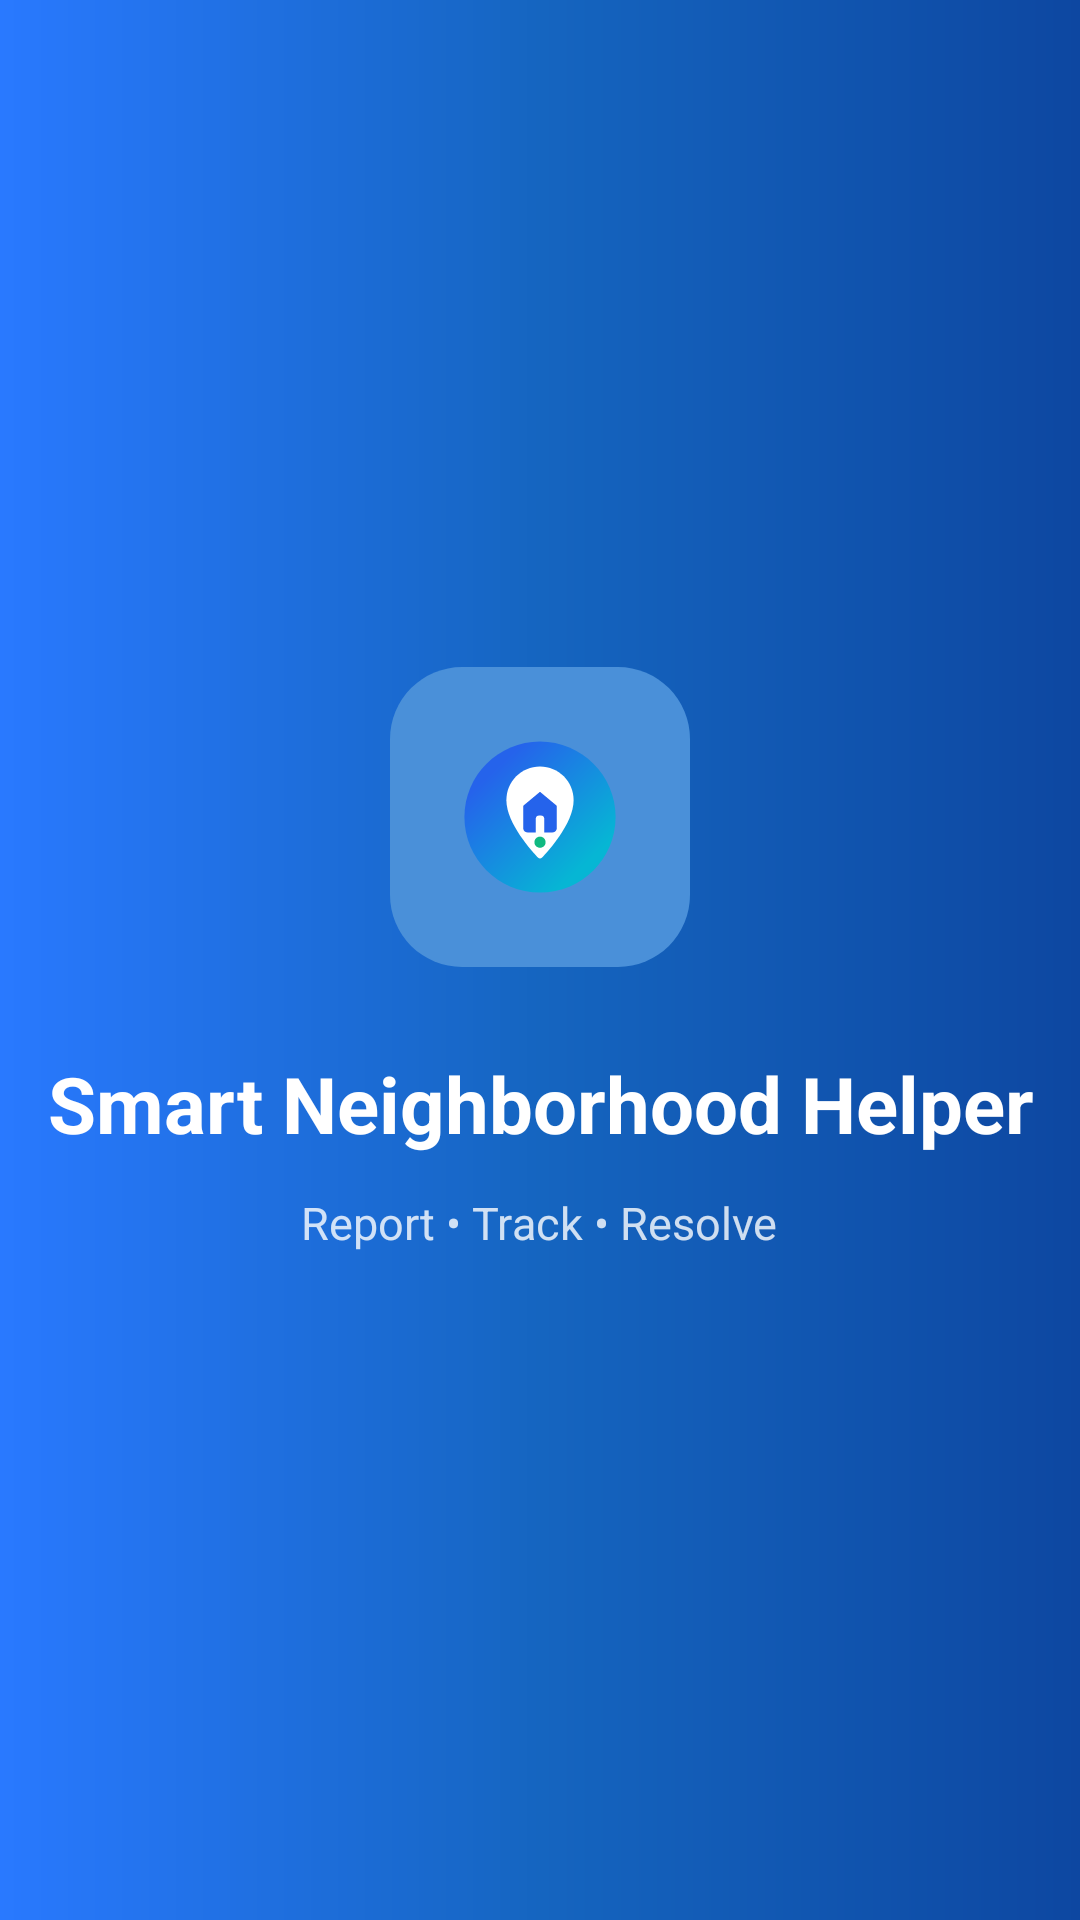

Layout XML and referenced resources for this Android screen:
<!-- AndroidManifest.xml: activity theme Theme.SmartNeighborhoodHelper.Splash -->
<!-- res/layout/activity_splash.xml -->
<?xml version="1.0" encoding="utf-8"?>
<LinearLayout xmlns:android="http://schemas.android.com/apk/res/android"
    android:layout_width="match_parent"
    android:layout_height="match_parent"
    android:orientation="vertical"
    android:gravity="center"
    android:background="@drawable/bg_splash_gradient">

    
    <FrameLayout
        android:layout_width="100dp"
        android:layout_height="100dp"
        android:background="@drawable/bg_splash_icon"
        android:layout_marginBottom="28dp">

        <ImageView
            android:layout_width="56dp"
            android:layout_height="56dp"
            android:layout_gravity="center"
            android:src="@drawable/ic_splash_logo"
            android:contentDescription="@string/app_name" />

    </FrameLayout>

    
    <TextView
        android:layout_width="wrap_content"
        android:layout_height="wrap_content"
        android:text="@string/app_name"
        android:textSize="26sp"
        android:textStyle="bold"
        android:textColor="@color/white"
        android:gravity="center"
        android:lineSpacingExtra="4dp"
        android:layout_marginBottom="12dp" />

    
    <TextView
        android:layout_width="wrap_content"
        android:layout_height="wrap_content"
        android:text="@string/splash_tagline"
        android:textSize="15sp"
        android:textColor="@color/white"
        android:alpha="0.8" />

</LinearLayout>
<!-- resources referenced by this layout -->
<resources>
  <color name="white">#FFFFFFFF</color>
  <!-- drawable bg_splash_gradient (drawable) -->
  <?xml version="1.0" encoding="utf-8"?>
  <shape xmlns:android="http://schemas.android.com/apk/res/android">
      <gradient
          android:type="linear"
          android:startColor="#0D47A1"
          android:centerColor="#1565C0"
          android:endColor="#2979FF"
          android:angle="180" />
  </shape>
  <!-- drawable bg_splash_icon (drawable) -->
  <?xml version="1.0" encoding="utf-8"?>
  <shape xmlns:android="http://schemas.android.com/apk/res/android"
      android:shape="rectangle">
      <solid android:color="#4A90D9" />
      <corners android:radius="24dp" />
  </shape>
  <!-- drawable ic_splash_logo (drawable) -->
  <?xml version="1.0" encoding="utf-8"?>
  <vector xmlns:android="http://schemas.android.com/apk/res/android"
      xmlns:aapt="http://schemas.android.com/aapt"
      android:width="120dp"
      android:height="120dp"
      android:viewportWidth="120"
      android:viewportHeight="120">
  
      
      <path android:pathData="M60,6C30.2,6 6,30.2 6,60s24.2,54 54,54 54,-24.2 54,-54S89.8,6 60,6z">
          <aapt:attr name="android:fillColor">
              <gradient
                  android:type="linear"
                  android:startX="28"
                  android:startY="26"
                  android:endX="92"
                  android:endY="94">
                  <item android:offset="0" android:color="#FF2563EB"/>
                  <item android:offset="1" android:color="#FF06B6D4"/>
              </gradient>
          </aapt:attr>
      </path>
  
      
      <path
          android:fillColor="#FFFFFFFF"
          android:pathData="M60,24c-13.3,0 -24,10.7 -24,24 0,16.6 18.5,36.7 22.7,41.1 0.7,0.7 1.9,0.7 2.6,0C65.5,84.7 84,64.6 84,48 84,34.7 73.3,24 60,24z"/>
  
      
      <path
          android:fillColor="#FF2563EB"
          android:pathData="M60,42 48,52v16c0,1.7 1.3,3 3,3h6V61c0,-1.1 0.9,-2 2,-2h2c1.1,0 2,0.9 2,2v10h6c1.7,0 3,-1.3 3,-3V52z"/>
  
      
      <path
          android:fillColor="#FF10B981"
          android:pathData="M60,74c-2.2,0 -4,1.8 -4,4s1.8,4 4,4 4,-1.8 4,-4 -1.8,-4 -4,-4z"/>
  
  </vector>
  <string name="app_name">Smart Neighborhood Helper</string>
  <string name="splash_tagline">Report • Track • Resolve</string>
  <style name="Theme.SmartNeighborhoodHelper.Splash" parent="Base.Theme.SmartNeighborhoodHelper">
          <item name="android:windowFullscreen">true</item>
          <item name="android:statusBarColor">#0D47A1</item>
      </style>
  <style name="Base.Theme.SmartNeighborhoodHelper" parent="Theme.Material3.Light.NoActionBar">
          
          <item name="colorPrimary">@color/primary</item>
          <item name="colorPrimaryDark">@color/primary_dark</item>
          <item name="colorOnPrimary">@color/on_primary</item>
  
          
          <item name="colorSecondary">@color/secondary</item>
  
          
          <item name="android:colorBackground">@color/background</item>
          <item name="colorSurface">@color/surface</item>
  
          
          <item name="colorError">@color/error</item>
  
          
          <item name="android:statusBarColor">@color/primary_dark</item>
  
          
          <item name="android:editTextColor">@color/text_primary</item>
          <item name="android:textColorHint">#6B7280</item>
  
          
      </style>
  <color name="primary">#2962FF</color>
  <color name="primary_dark">#0039CB</color>
  <color name="on_primary">#FFFFFF</color>
  <color name="secondary">#00BCD4</color>
  <color name="background">#F5F7FA</color>
  <color name="surface">#FFFFFF</color>
  <color name="error">#EF4444</color>
  <color name="text_primary">#1A1A2E</color>
</resources>
